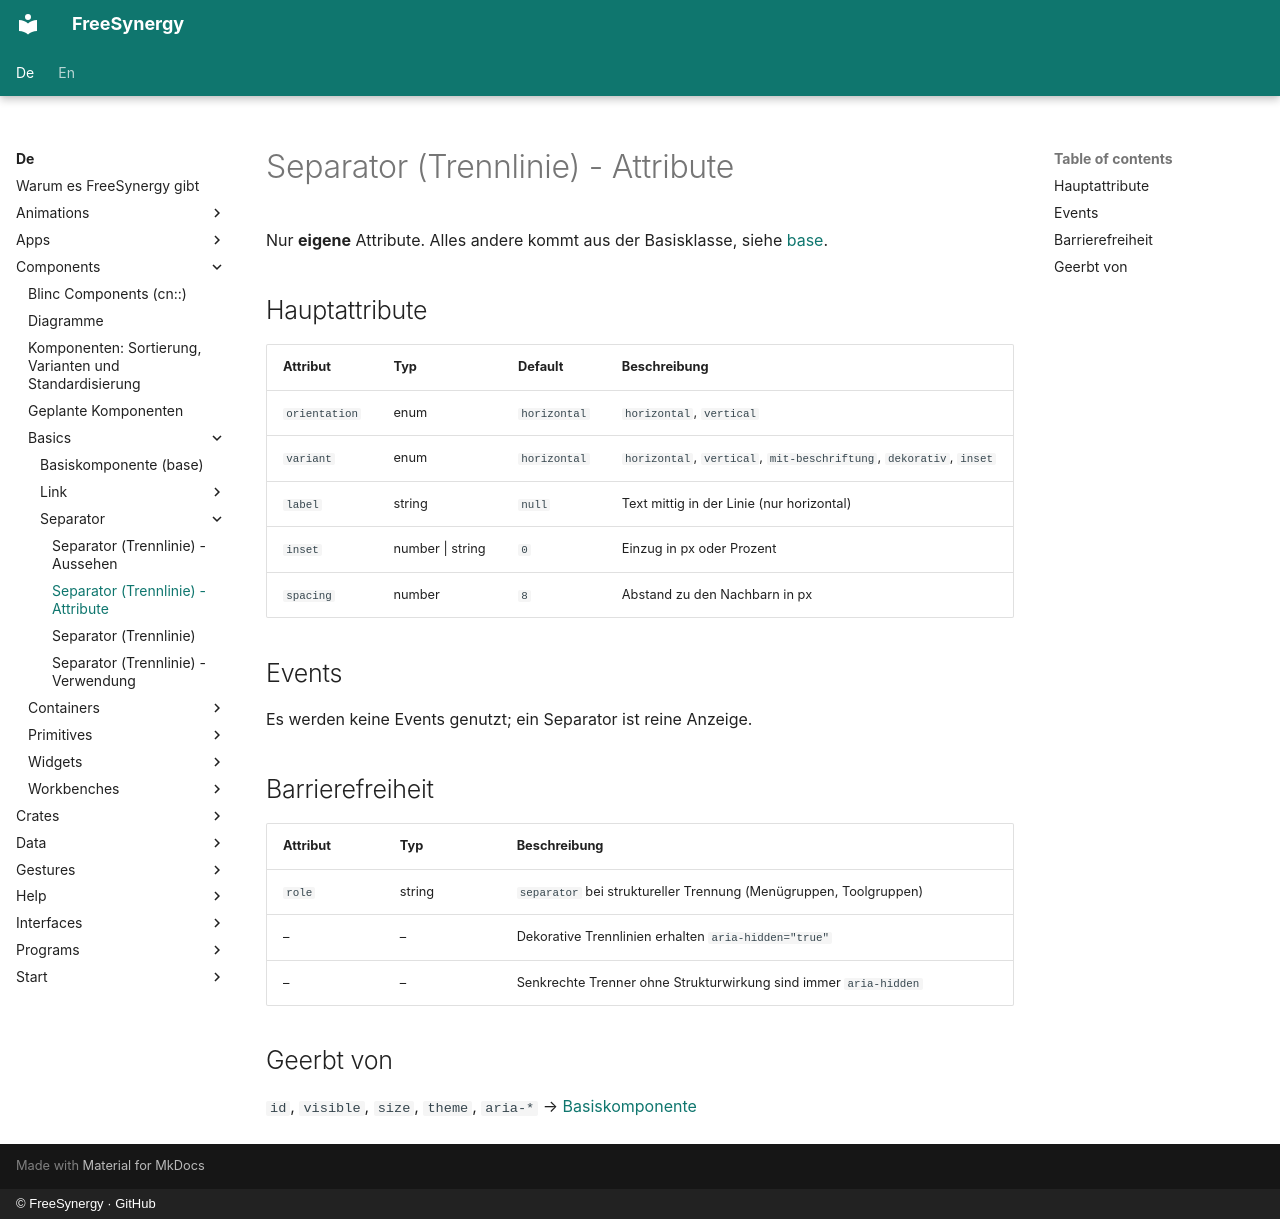

repository: FreeSynergy/fs-documentation · page: de/components/basics/separator/attributes/index.html · generator: mkdocs · copyright: © FreeSynergy · GitHub

# Separator (Trennlinie) - Attribute

Nur **eigene** Attribute. Alles andere kommt aus der Basisklasse, siehe
[base](../../basics/base/).

## Hauptattribute

| Attribut | Typ | Default | Beschreibung |
|----------|-----|---------|--------------|
| `orientation` | enum | `horizontal` | `horizontal`, `vertical` |
| `variant` | enum | `horizontal` | `horizontal`, `vertical`, `mit-beschriftung`, `dekorativ`, `inset` |
| `label` | string | `null` | Text mittig in der Linie (nur horizontal) |
| `inset` | number \| string | `0` | Einzug in px oder Prozent |
| `spacing` | number | `8` | Abstand zu den Nachbarn in px |

## Events

Es werden keine Events genutzt; ein Separator ist reine Anzeige.

## Barrierefreiheit

| Attribut | Typ | Beschreibung |
|----------|-----|--------------|
| `role` | string | `separator` bei struktureller Trennung (Menügruppen, Toolgruppen) |
| – | – | Dekorative Trennlinien erhalten `aria-hidden="true"` |
| – | – | Senkrechte Trenner ohne Strukturwirkung sind immer `aria-hidden` |

## Geerbt von

`id`, `visible`, `size`, `theme`, `aria-*` →
[Basiskomponente](../base/)
